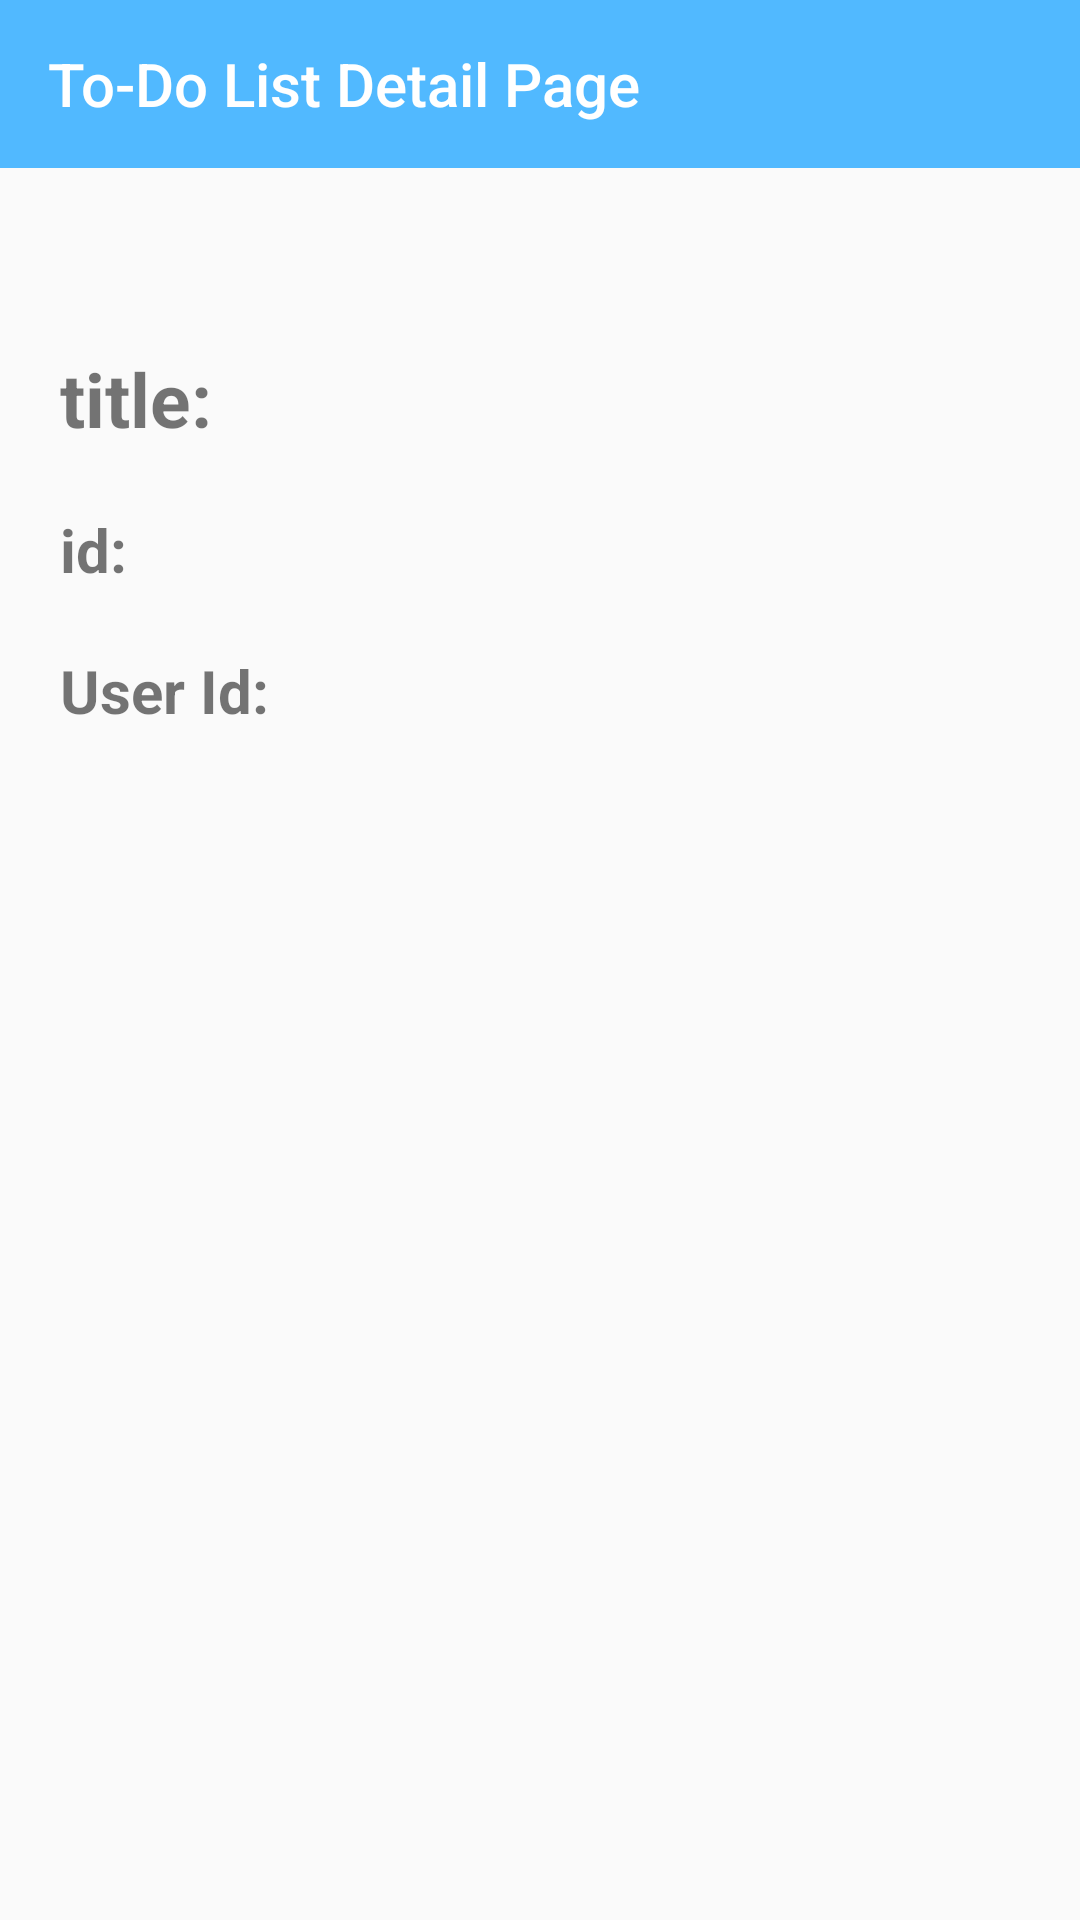

Write the Android layout XML for this screen, with the resource values it uses.
<!-- AndroidManifest.xml: application theme Theme.To_Do -->
<!-- res/layout/activity_detail.xml -->
<?xml version="1.0" encoding="utf-8"?>
<LinearLayout xmlns:android="http://schemas.android.com/apk/res/android"
    xmlns:app="http://schemas.android.com/apk/res-auto"
    xmlns:tools="http://schemas.android.com/tools"
    android:layout_width="match_parent"
    android:layout_height="match_parent"
    android:orientation="vertical"
    tools:context=".DetailActivity">
    <androidx.appcompat.widget.Toolbar
        android:id="@+id/detail"
        android:layout_width="match_parent"
        android:layout_height="wrap_content"
        android:background="@color/appColor"
        app:titleTextColor="@color/white"
        app:title="To-Do List Detail Page"/>

    <LinearLayout
        android:layout_width="match_parent"
        android:layout_height="match_parent"
        android:orientation="vertical"
        android:layout_gravity="center"
        android:layout_margin="10dp">
<ImageView
    android:layout_width="match_parent"
    android:layout_height="wrap_content"
    android:src="@drawable/unnamed"
    android:scaleType="centerInside"
    android:id="@+id/image_detail_view"
    android:layout_margin="20dp"/>
    <TextView
        android:layout_width="wrap_content"
        android:layout_height="wrap_content"
        android:text="title:"
        android:id="@+id/titletext"
        android:layout_margin="10dp"
        android:textSize="25dp"
        android:textStyle="bold"/>
    <TextView
        android:layout_width="wrap_content"
        android:layout_height="wrap_content"
        android:text="id:"
        android:layout_margin="10dp"
        android:textSize="20dp"
        android:id="@+id/idTEXT"
        android:textStyle="bold"/>

    <TextView
        android:id="@+id/useridtext"
        android:layout_width="wrap_content"
        android:layout_height="wrap_content"
        android:layout_margin="10dp"
        android:text="User Id:"
        android:textSize="20dp"
        android:textStyle="bold" />

    </LinearLayout>
</LinearLayout>
<!-- resources referenced by this layout -->
<resources>
  <color name="appColor">#51B9FF</color>
  <color name="white">#FFFFFFFF</color>
  <style name="Theme.To_Do" parent="Theme.AppCompat.DayNight.NoActionBar">
          
          <item name="colorPrimary">#51B9FF</item>
          <item name="colorPrimaryVariant">#51B9FF</item>
          <item name="colorOnPrimary">@color/white</item>
          
          <item name="colorSecondary">@color/teal_200</item>
          <item name="colorSecondaryVariant">@color/teal_700</item>
          <item name="colorOnSecondary">@color/black</item>
          
          <item name="android:statusBarColor" tools:targetApi="l">?attr/colorPrimaryVariant</item>
          
      </style>
  <color name="teal_200">#FF03DAC5</color>
  <color name="teal_700">#FF018786</color>
  <color name="black">#FF000000</color>
</resources>
